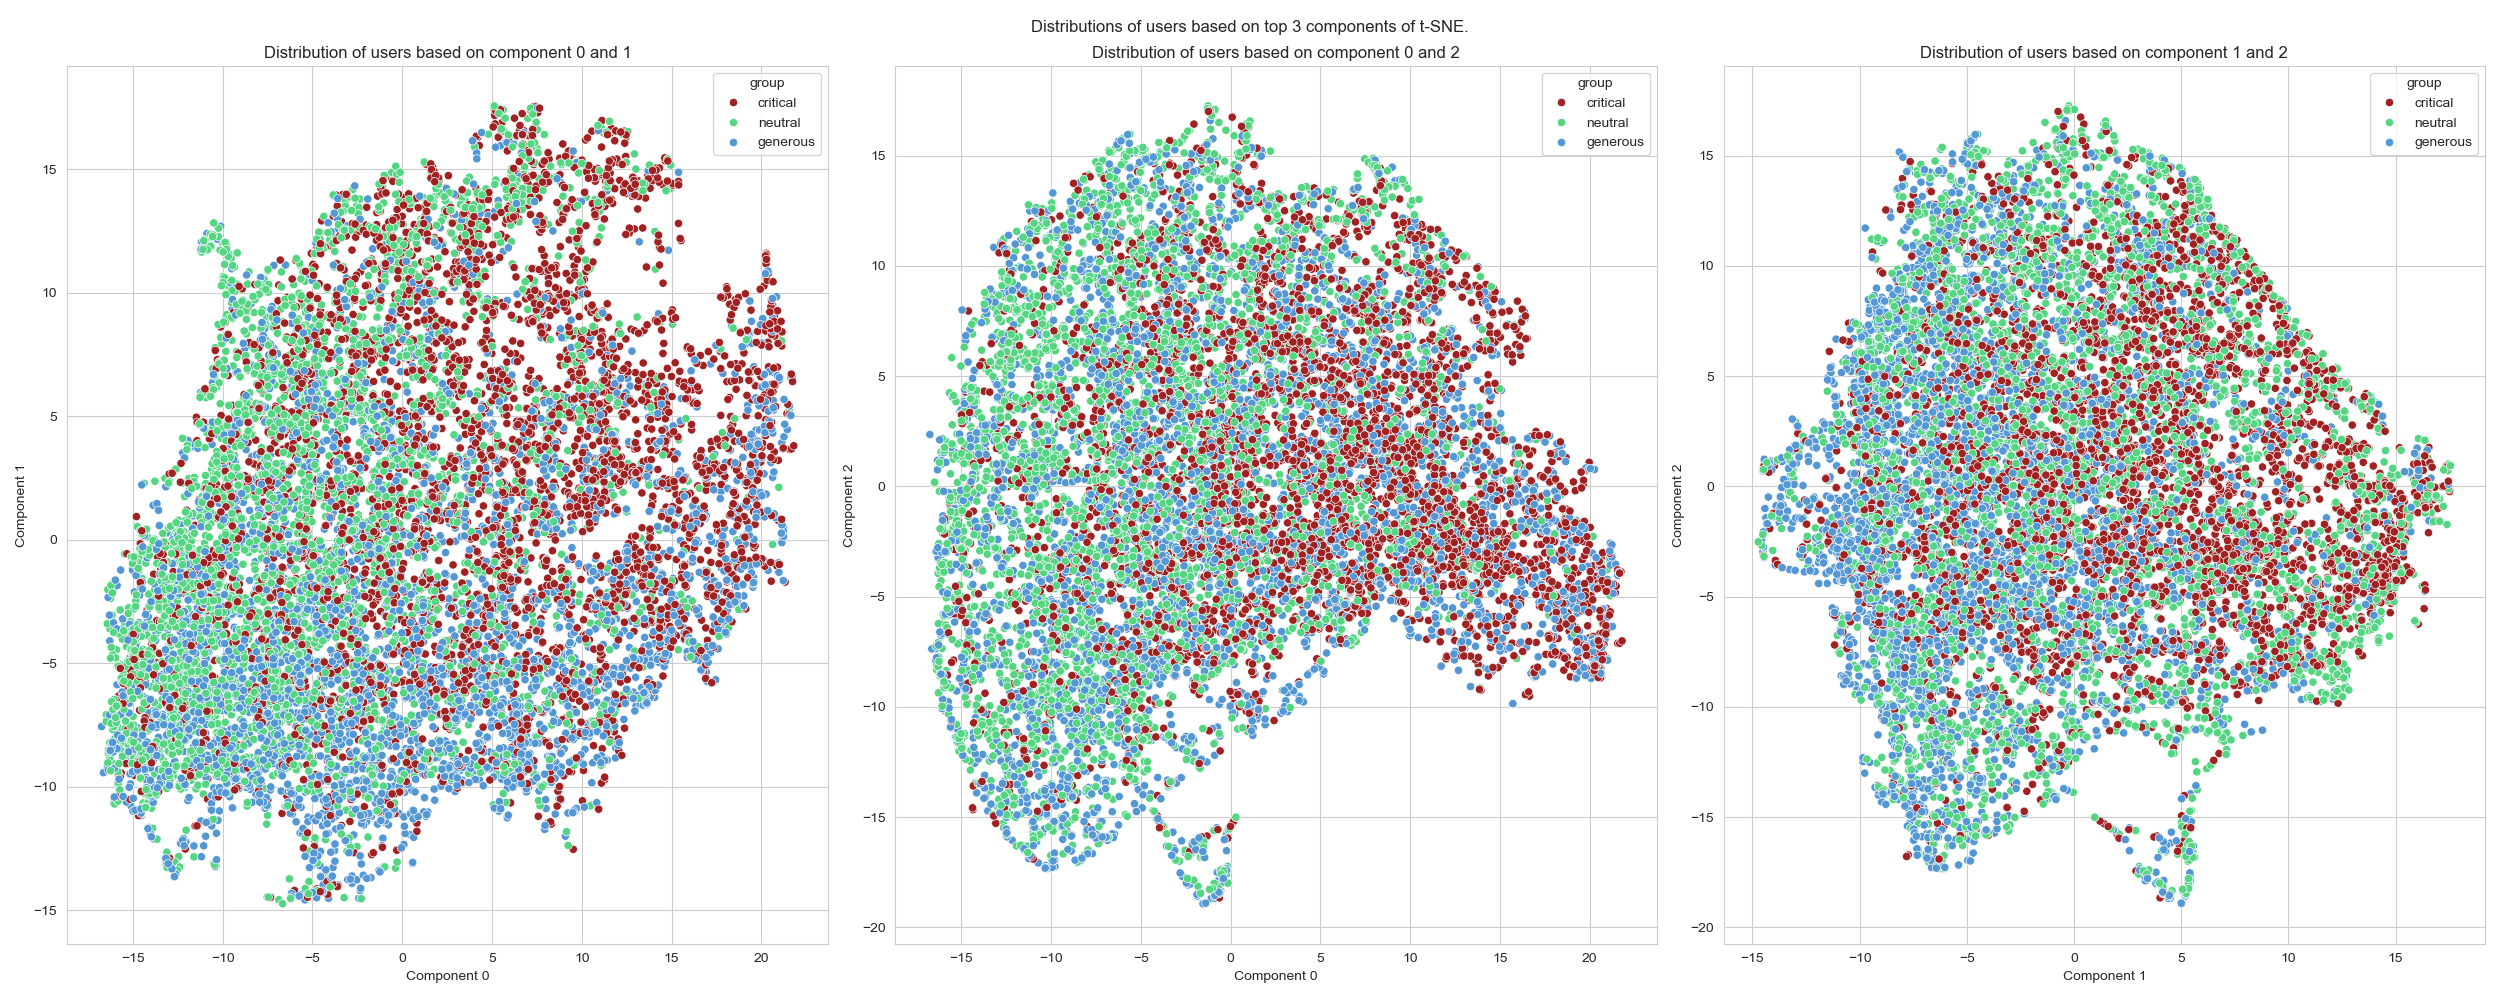

The table this chart was drawn from, first rows:
user_id, group, component_0, component_1, component_2
100000585397265656450, critical, 6.537, 0.919, -5.502
100001926677977301077, neutral, -13.02, -4.31, -3.98
100007363718404876203, neutral, -5.308, 7.686, 3.112
100009731359154383726, generous, 3.347, -9.731, -3.397
100009770250537514760, critical, 8.822, 7.058, 10.95
100010066070283882869, critical, 18.93, 3.927, -1.938
100010837525299810823, neutral, -4.892, 2.352, 2.327
100011482031616341776, generous, -5.094, 5.186, 0.3063
100012772750025181640, neutral, -11.91, -1.052, 3.517
100014523557674593648, critical, 7.959, -6.682, 6.751
100014538717992419138, neutral, -3.417, 1.723, 11.37
100015475605652979517, neutral, -4.011, 5.439, -4.146
100016384241042592427, critical, 9.054, 1.962, -2.507
100016987658892289578, critical, 15.28, 3.435, -2.618
100018451809287452314, generous, -3.367, -5.538, 0.1705
100018732901581911537, neutral, 6.399, -7.02, 10.78
100019856107365502601, neutral, -16.07, -9.069, -7.35
100024935231795571236, generous, -14.89, -6.259, -3.077
100026514891781736577, generous, 11.35, -5.474, -6.631
100027453065228037986, generous, 6.976, -8.227, 8.102
100028066186122525544, neutral, -11.4, -4.306, -13.86
100028176726967344329, neutral, -14.11, -8.335, -10.2
100033274650560359197, generous, 6.426, 1.132, -5.172
100034440035727909320, critical, 1.662, 7.451, -0.2631
100039700095085113270, generous, -4.975, -2.511, 5.763
100040831299059896544, generous, -10.95, -7.823, -14.03
100048353880460792958, critical, 5.478, 12.21, -6.315
100049633858791191856, generous, 7.456, 5.426, 11.88
100050595602711853971, critical, 8.145, 9.822, 0.4194
100050841268203357670, generous, 3.606, 11.15, 1.976
100052267808480358317, neutral, -1.9, 3.485, 3.259
100052287884879885844, neutral, -5.6, 9.481, -7.585
100058680596499223044, critical, 17.19, -0.9167, -3.45
100059256773493988776, neutral, -1.121, -1.981, 14.61
100060053490172440817, generous, -10.53, -0.7861, -12.06
100061875159342065394, generous, 2.024, 1.69, 6.579
100063929766031196275, generous, -12.46, -7.729, -14.92
100067083900004830363, critical, 18.61, -2.52, -4.712
100067194913841868660, neutral, 4.357, 2.437, 0.3236
100067553491137485914, neutral, -14.47, -3.424, 2.714
100068143584658051802, neutral, -9.728, -0.847, -14.05
100068966757386422639, generous, 6.089, -8.668, -0.04321
100068990174376903451, neutral, 5.068, -10.73, -1.296
100069287103948599936, neutral, 6.813, 15.09, -4.35
100071286292333821764, critical, 17.49, 3.063, -4.083
100071334812084686035, neutral, -4.737, -4.349, 5.776
100072186124858127879, generous, -10.49, -3.711, -15.72
100074985302423287346, critical, 9.879, 7.537, 8.513
100075126053886401339, critical, 12.46, 16.29, -0.6564
100077340819635701799, critical, 14.15, 3.627, -0.2523
100078317598946217230, neutral, 5.49, 0.4182, -5.668
100078943854957524582, critical, -3.278, 12.5, -6.121
100079024561236905209, critical, 9.262, 15.37, -3.189
100080538097705525065, neutral, 15.37, -4.455, 2.042
100081219079594668800, neutral, 0.1422, 4.956, 3.147
100090258698168301583, generous, -2.273, -8.979, 8.356
100091511676715941981, neutral, 5.992, -5.587, 8.638
100091622131413725036, generous, -0.1138, -7.885, -7.839
100091825161697966204, critical, 0.6608, 2.834, 14.88
100093545361597252203, critical, 11.61, -3.637, 5.549
... 12,405 more rows
